Run: headless pygame with SDL's dummy video driver; simulated clock (each Clock.tick advances the game by its frame time, no real sleeping); random seed 0; keys injected as events and as key.get_pressed() state; no mouse input.
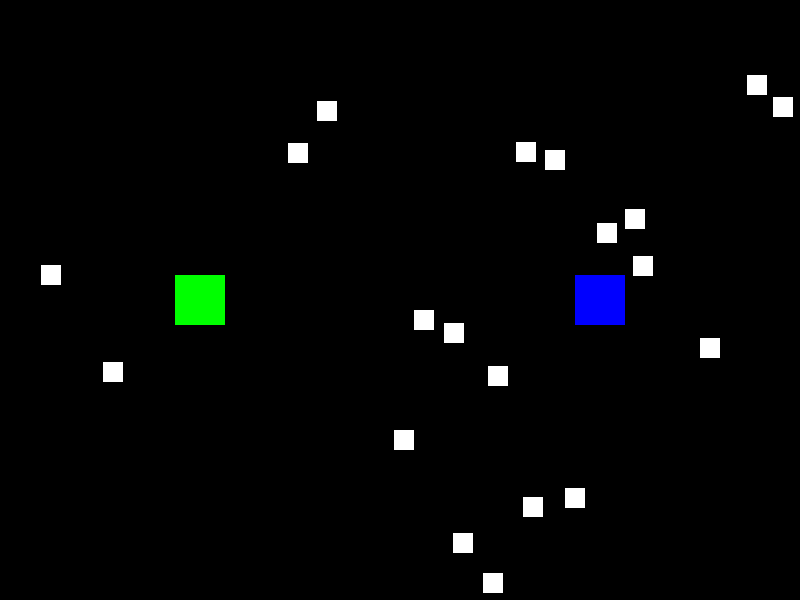
Frame 1 of 4 · flips 1–60 · no input
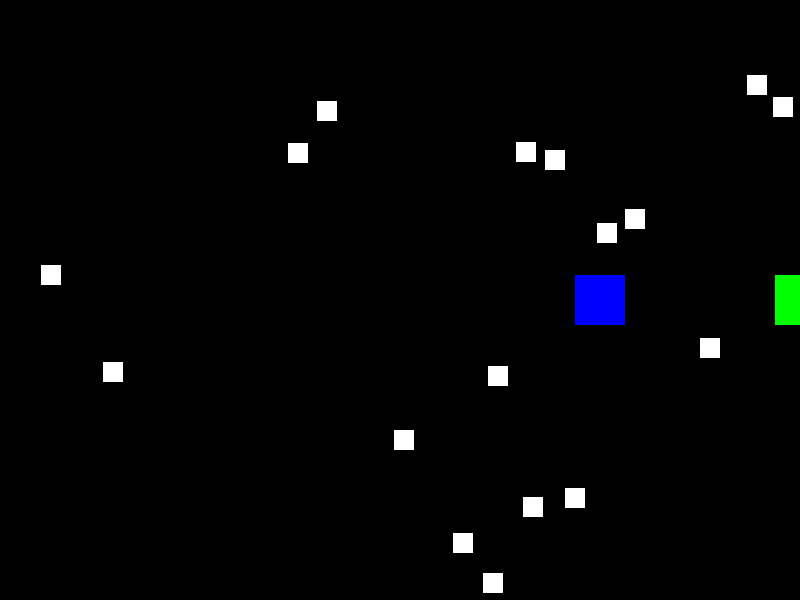
Frame 2 of 4 · flips 61–180 · tapped SPACE, RETURN · held RIGHT (→), D
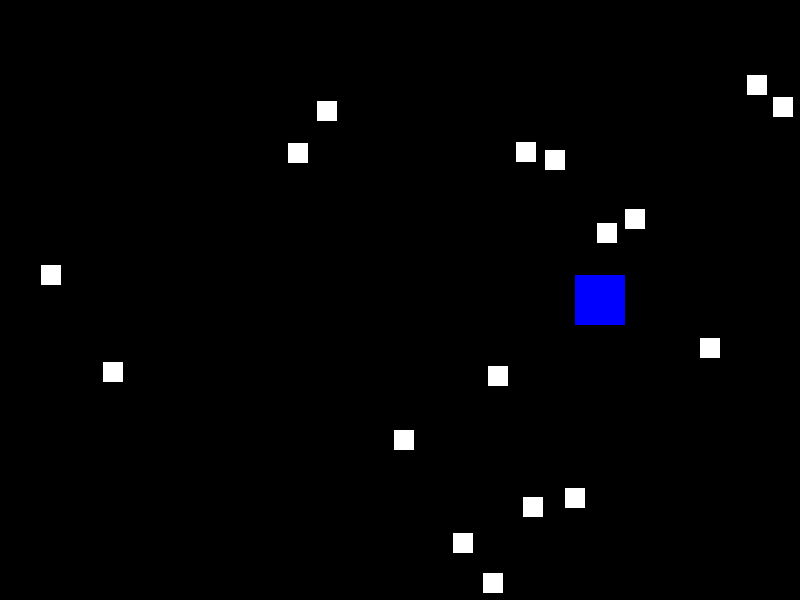
Frame 3 of 4 · flips 181–300 · held DOWN (↓), S
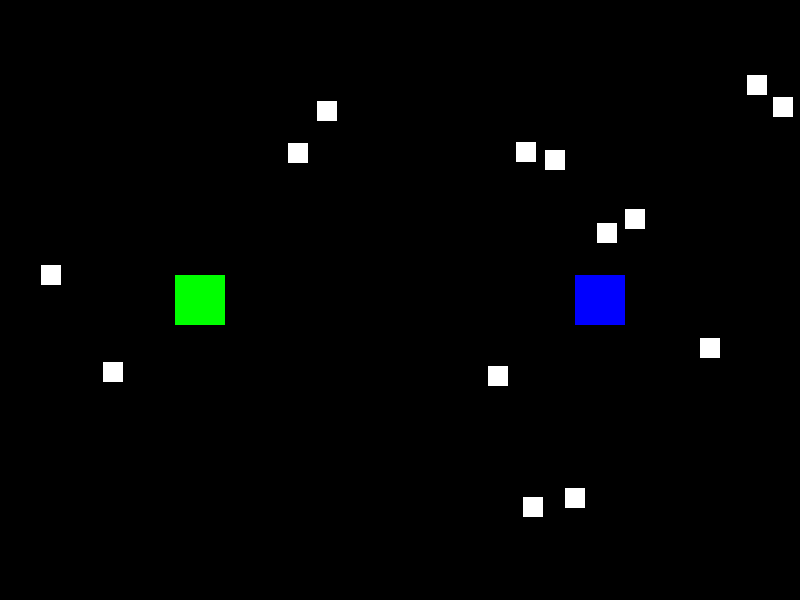
Frame 4 of 4 · flips 301–420 · held LEFT (←), A, UP (↑), W

The pygame program that drew these frames:

import pygame
import random

# Инициализация Pygame
pygame.init()

# Константы
SCREEN_WIDTH, SCREEN_HEIGHT = 800, 600
FPS = 60

# Настройка дисплея
screen = pygame.display.set_mode((SCREEN_WIDTH, SCREEN_HEIGHT))
pygame.display.set_caption("Simple Game with Two Players")

# Цвета
WHITE = (255, 255, 255)
GREEN = (0, 255, 0)
BLUE = (0, 0, 255)


# Классы
class Player(pygame.sprite.Sprite):
    def __init__(self, color, start_pos, control_scheme):
        super().__init__()
        self.image = pygame.Surface((50, 50))
        self.image.fill(color)
        self.rect = self.image.get_rect()
        self.rect.center = start_pos
        self.speed = 5
        self.control_scheme = control_scheme  # Словарь для управления

    def update(self, active_keys):
        for key, direction in self.control_scheme.items():
            if active_keys[key]:
                if direction == 'left':
                    self.rect.x -= self.speed
                elif direction == 'right':
                    self.rect.x += self.speed
                elif direction == 'up':
                    self.rect.y -= self.speed
                elif direction == 'down':
                    self.rect.y += self.speed


class Item(pygame.sprite.Sprite):
    def __init__(self):
        super().__init__()
        self.image = pygame.Surface((20, 20))
        self.image.fill(WHITE)
        self.rect = self.image.get_rect()
        self.rect.x = random.randint(0, SCREEN_WIDTH - 20)
        self.rect.y = random.randint(0, SCREEN_HEIGHT - 20)


class Game:
    def __init__(self):
        controls = {pygame.K_LEFT: 'left', pygame.K_RIGHT: 'right', pygame.K_UP: 'up', pygame.K_DOWN: 'down'}
        self.player1 = Player(GREEN, (SCREEN_WIDTH // 4, SCREEN_HEIGHT // 2), controls)
        self.player2 = Player(BLUE, (3 * SCREEN_WIDTH // 4, SCREEN_HEIGHT // 2), controls)
        self.active_player = self.player1  # Активный игрок по умолчанию
        self.items = pygame.sprite.Group()
        for _ in range(20):
            self.items.add(Item())
        self.all_sprites = pygame.sprite.Group(self.player1, self.player2, *self.items)

    def check_active_player(self, event):
        if event.key == pygame.K_1:
            self.active_player = self.player1
        elif event.key == pygame.K_2:
            self.active_player = self.player2

    def refresh_world(self, active_keys):
        self.active_player.update(active_keys)
        self.items.update()

    def check_hits(self):
        hits = pygame.sprite.spritecollide(self.active_player, self.items, True)
        if hits:
            print("Collected an item!")

    def run(self):
        clock = pygame.time.Clock()
        running = True
        while running:
            for event in pygame.event.get():
                if event.type == pygame.QUIT:
                    running = False
                if event.type == pygame.KEYDOWN:
                    self.check_active_player(event)

            # Обновление
            active_keys = pygame.key.get_pressed()
            self.refresh_world(active_keys)

            # Проверка столкновений
            self.check_hits()

            # Отрисовка
            screen.fill((0, 0, 0))
            self.all_sprites.draw(screen)

            pygame.display.flip()
            clock.tick(FPS)

        pygame.quit()


# Создание и запуск игры
if __name__ == "__main__":
    game = Game()
    game.run()
